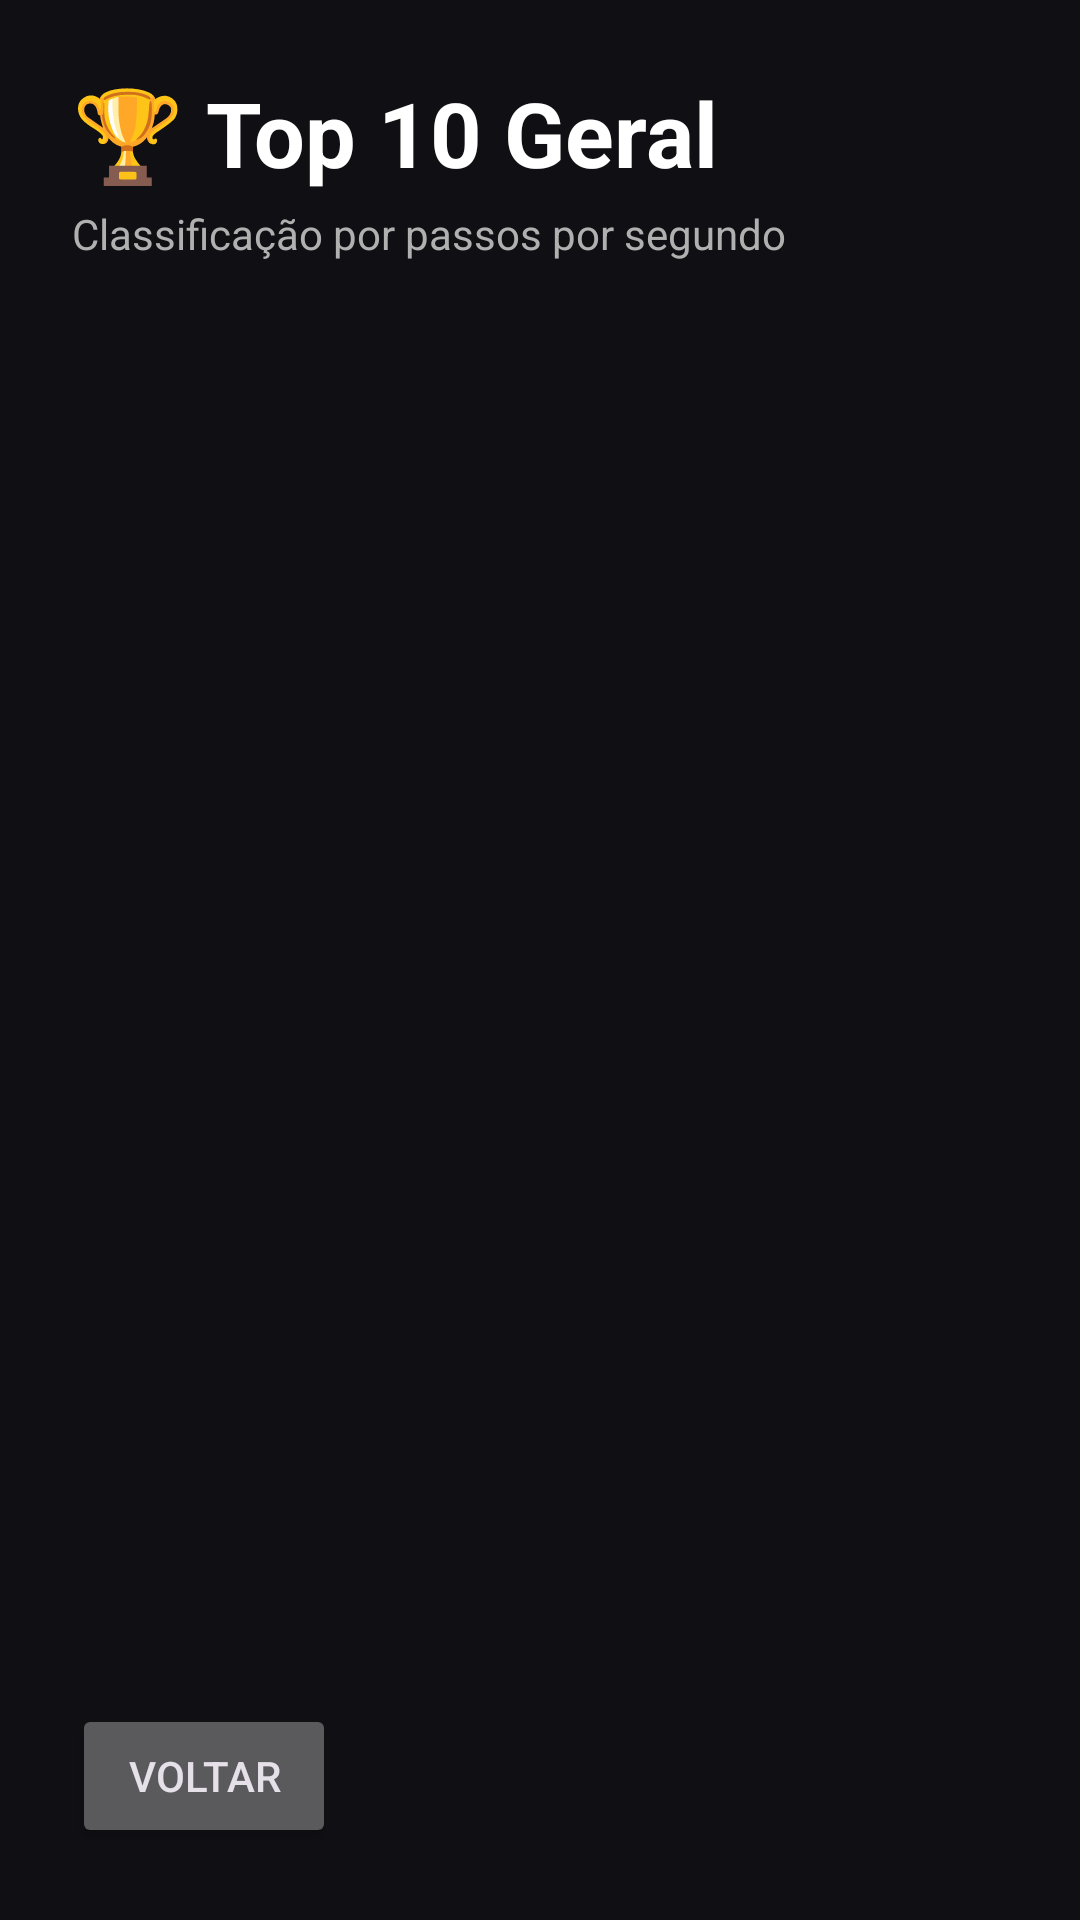

Produce the Android XML layout that renders to this screen, including the resource entries it uses.
<!-- AndroidManifest.xml: application theme Theme.SprintTrack -->
<!-- res/layout/activity_leaderboard.xml -->
<?xml version="1.0" encoding="utf-8"?>
<androidx.constraintlayout.widget.ConstraintLayout
    xmlns:android="http://schemas.android.com/apk/res/android"
    xmlns:app="http://schemas.android.com/apk/res-auto"
    xmlns:tools="http://schemas.android.com/tools"
    android:layout_width="match_parent"
    android:layout_height="match_parent"
    android:background="@color/background"
    android:padding="24dp">

    <TextView
        android:id="@+id/txtTitulo"
        android:layout_width="wrap_content"
        android:layout_height="wrap_content"
        android:text="🏆 Top 10 Geral"
        android:textColor="@color/white"
        android:textSize="30sp"
        android:textStyle="bold"
        app:layout_constraintStart_toStartOf="parent"
        app:layout_constraintTop_toTopOf="parent" />

    <TextView
        android:id="@+id/txtSubtitulo"
        android:layout_width="wrap_content"
        android:layout_height="wrap_content"
        android:layout_marginTop="4dp"
        android:text="Classificação por passos por segundo"
        android:textColor="@color/gray_text"
        android:textSize="14sp"
        app:layout_constraintStart_toStartOf="parent"
        app:layout_constraintTop_toBottomOf="@id/txtTitulo" />

    <androidx.recyclerview.widget.RecyclerView
        android:id="@+id/rvLeaderboard"
        android:layout_width="match_parent"
        android:layout_height="0dp"
        android:layout_marginTop="24dp"
        android:layout_marginBottom="16dp"
        app:layoutManager="androidx.recyclerview.widget.LinearLayoutManager"
        app:layout_constraintBottom_toTopOf="@id/btnVoltar"
        app:layout_constraintTop_toBottomOf="@id/txtSubtitulo"
        tools:listitem="@layout/item_leaderboard" />

    <Button
        android:id="@+id/btnVoltar"
        android:layout_width="wrap_content"
        android:layout_height="wrap_content"
        android:text="VOLTAR"
        app:layout_constraintBottom_toBottomOf="parent"
        app:layout_constraintStart_toStartOf="parent" />

</androidx.constraintlayout.widget.ConstraintLayout>
<!-- res/layout/item_leaderboard.xml (included above) -->
<?xml version="1.0" encoding="utf-8"?>
<com.google.android.material.card.MaterialCardView
    xmlns:android="http://schemas.android.com/apk/res/android"
    xmlns:app="http://schemas.android.com/apk/res-auto"
    android:layout_width="match_parent"
    android:layout_height="wrap_content"
    android:layout_marginBottom="12dp"
    app:cardBackgroundColor="#1A1A1E"
    app:cardCornerRadius="16dp"
    app:strokeWidth="0dp">

    <androidx.constraintlayout.widget.ConstraintLayout
        android:layout_width="match_parent"
        android:layout_height="wrap_content"
        android:padding="16dp">

        <com.google.android.material.imageview.ShapeableImageView
            android:id="@+id/imgPerfilLeaderboard"
            android:layout_width="48dp"
            android:layout_height="48dp"
            android:scaleType="centerCrop"
            android:background="@color/gray_text"
            app:shapeAppearanceOverlay="@style/ShapeAppearance.MaterialComponents.SmallComponent"
            app:layout_constraintBottom_toBottomOf="parent"
            app:layout_constraintStart_toStartOf="parent"
            app:layout_constraintTop_toTopOf="parent" />

        <TextView
            android:id="@+id/txtNomeUsuario"
            android:layout_width="0dp"
            android:layout_height="wrap_content"
            android:layout_marginStart="12dp"
            android:layout_marginEnd="8dp"
            android:text="Nome do Atleta"
            android:textColor="@color/white"
            android:textSize="16sp"
            android:textStyle="bold"
            android:maxLines="1"
            android:ellipsize="end"
            app:layout_constraintEnd_toStartOf="@id/txtPosicaoEColocacao"
            app:layout_constraintStart_toEndOf="@id/imgPerfilLeaderboard"
            app:layout_constraintTop_toTopOf="@id/imgPerfilLeaderboard" />

        <TextView
            android:id="@+id/txtDetalhesTreino"
            android:layout_width="0dp"
            android:layout_height="wrap_content"
            android:layout_marginTop="4dp"
            android:text="45 passos em 10.0s"
            android:textColor="@color/gray_text"
            android:textSize="13sp"
            app:layout_constraintEnd_toEndOf="@id/txtNomeUsuario"
            app:layout_constraintStart_toStartOf="@id/txtNomeUsuario"
            app:layout_constraintTop_toBottomOf="@id/txtNomeUsuario" />

        <TextView
            android:id="@+id/txtPosicaoEColocacao"
            android:layout_width="wrap_content"
            android:layout_height="wrap_content"
            android:text="🥇 4.50 p/s"
            android:textColor="@color/green"
            android:textSize="16sp"
            android:textStyle="bold"
            app:layout_constraintEnd_toEndOf="parent"
            app:layout_constraintTop_toTopOf="parent" />

        <TextView
            android:id="@+id/txtDataRegistro"
            android:layout_width="wrap_content"
            android:layout_height="wrap_content"
            android:layout_marginTop="4dp"
            android:text="26/05/2026"
            android:textColor="@color/gray_text"
            android:textSize="12sp"
            app:layout_constraintEnd_toEndOf="parent"
            app:layout_constraintTop_toBottomOf="@id/txtPosicaoEColocacao" />

    </androidx.constraintlayout.widget.ConstraintLayout>
</com.google.android.material.card.MaterialCardView>
<!-- resources referenced by this layout -->
<resources>
  <color name="background">#101014</color>
  <color name="gray_text">#B0B0B0</color>
  <color name="green">#00E676</color>
  <color name="white">#FFFFFFFF</color>
  <style name="Theme.SprintTrack" parent="Theme.Material3.Dark.NoActionBar">
  
          <item name="colorPrimary">@color/green</item>
  
          <item name="android:statusBarColor">
              @color/background
          </item>
  
          <item name="android:navigationBarColor">
              @color/background
          </item>
  
      </style>
</resources>
